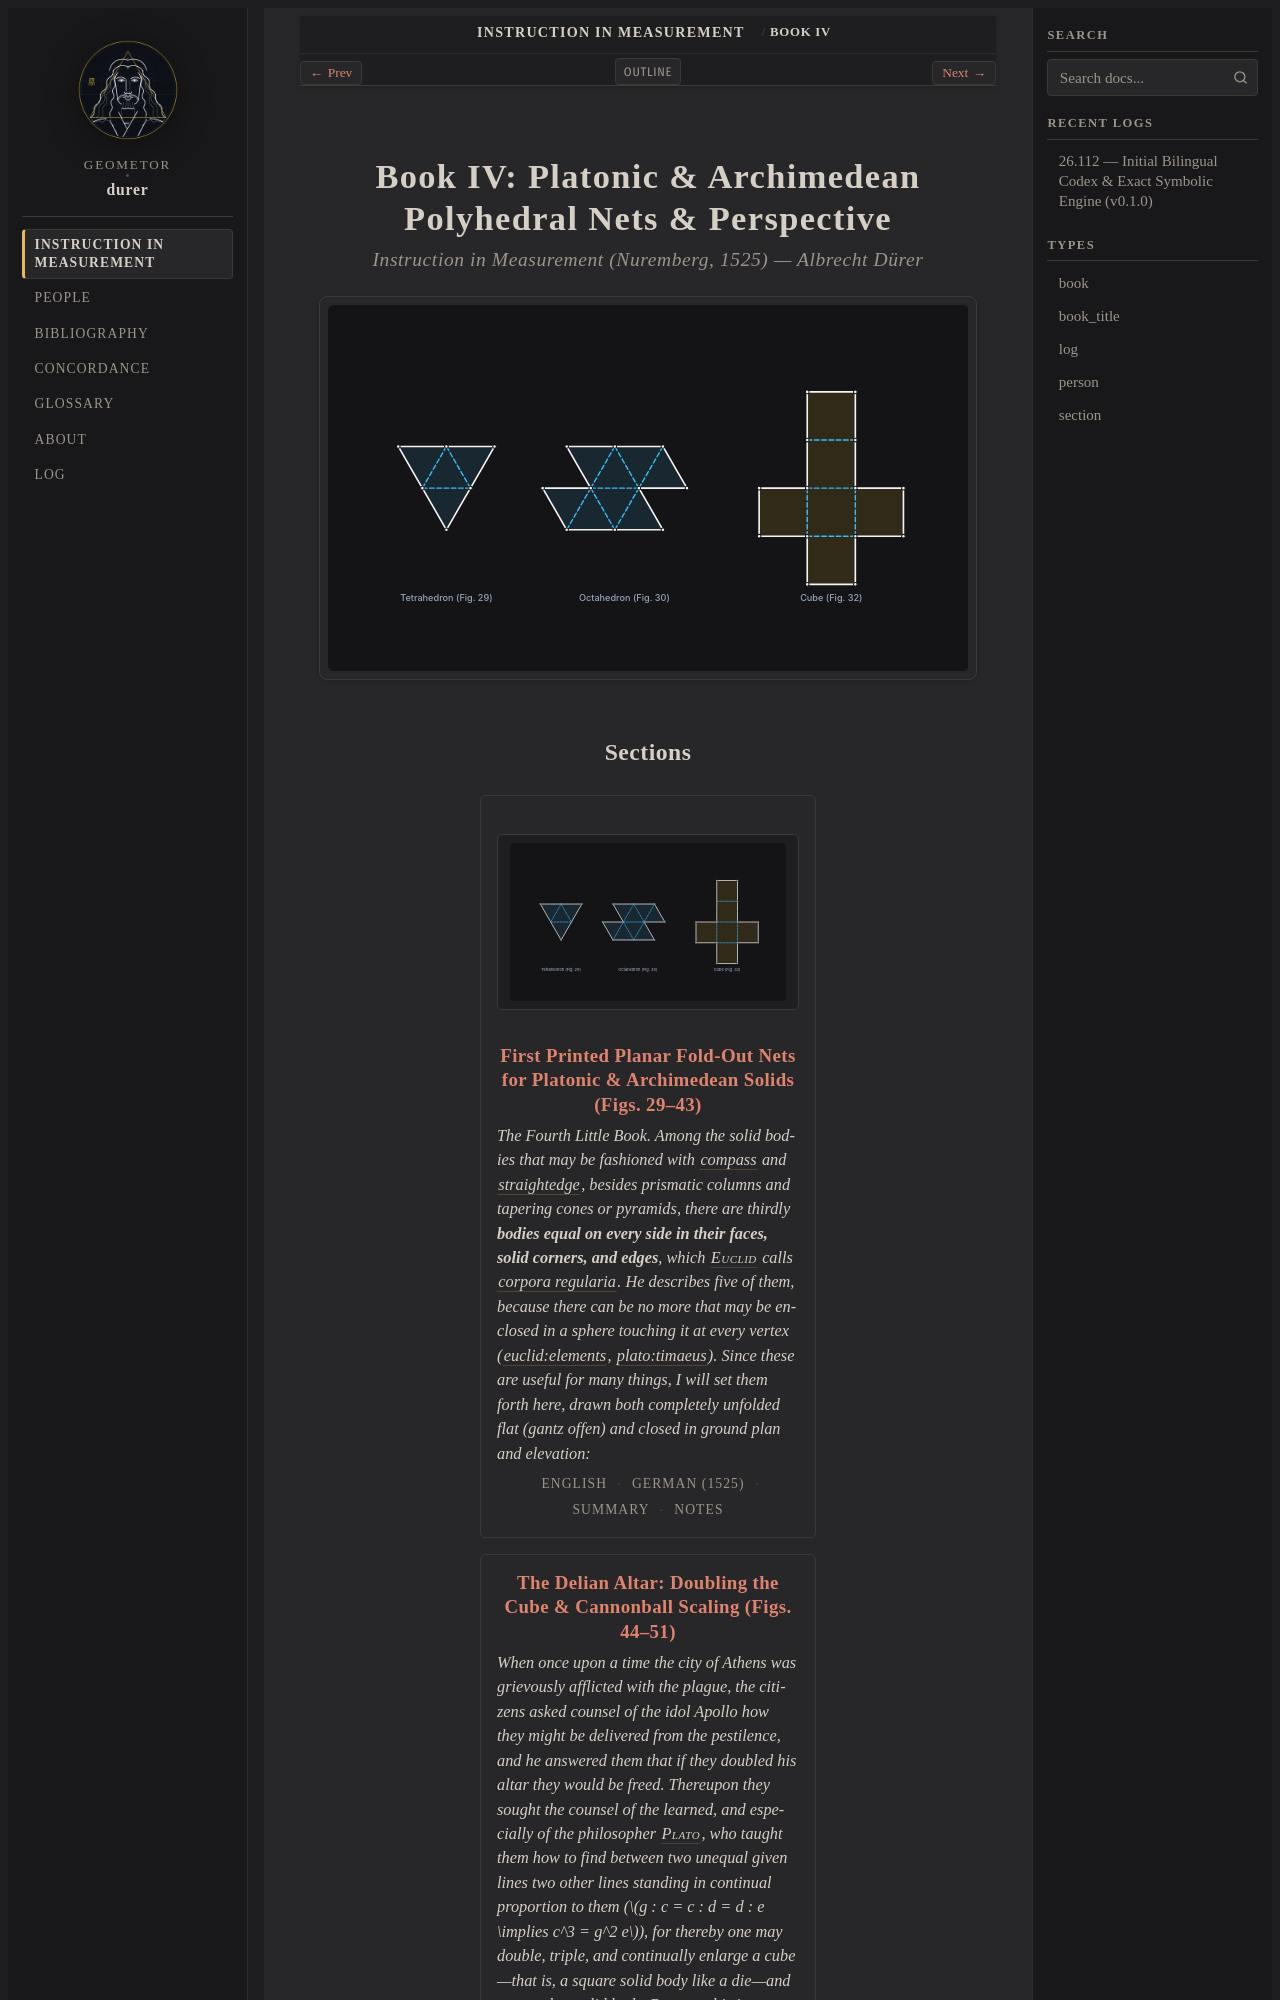

repository: geometor/durer · page: underweysung/buch_04/index.html · generator: sphinx

:layout: book
:order: 4
:type: book
:canonical_id: Book IV
:nav_title: Book IV
:breadcrumb_title: Book IV
:book_subtitle: Instruction in Measurement (Nuremberg, 1525) — Albrecht Dürer
:author: Albrecht Dürer
:year: 1525
:excerpt: First printed planar fold-out nets for Platonic and Archimedean polyhedra, Delian cube duplication, two-view cube sciagraphy, and glass-frame central projection.
:featured_image: /_static/figures/book4_platonic_nets.svg
